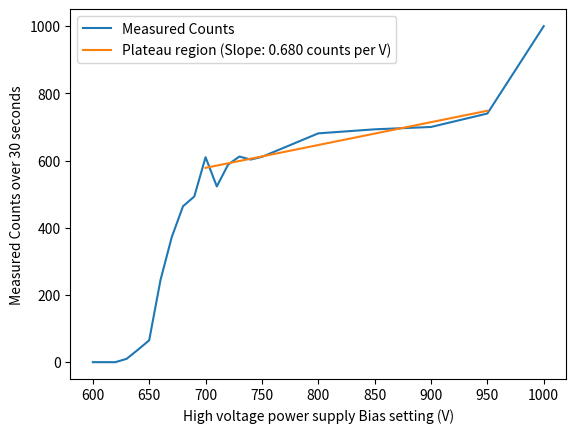

Generate this figure with matplotlib:
import matplotlib.pyplot as plt
import numpy as np
import scipy.stats as stat


# Experiment 1
biases = [
600, 
610,
620,
630,
640,
650,
660,
670,
680,
690,
700,
710,
720,
730,
740,
750,
800,
850,
900,
950,
1000
]

counts = [
00 , 
00 , 
00 , 
10 ,
37 ,
65 ,
244, 
372,
464,
493,
610,
523,
588,
612,
603,
611,
681,
693,
700,
740,
1000
]

plat_idx = [10, -2]
plat_v = biases[10:-1]
plat_c = counts[10:-1]

reg = stat.linregress(plat_v, plat_c)
m = reg.slope
b = reg.intercept

plat_creg = np.array(plat_v)*m + b

slope = (counts[plat_idx[-1]]-counts[-plat_idx[0]]) / (biases[plat_idx[-1]] - biases[plat_idx[0]])


plt.xlabel("High voltage power supply Bias setting (V)")
plt.ylabel("Measured Counts over 30 seconds")
plt.plot(biases, counts, label="Measured Counts")
# plt.plot([biases[i] for i in plat_idx], [counts[i] for i in plat_idx], label=f"Plateau Region (Slope: {slope} Counts/Volt)")
plt.plot(plat_v, plat_creg, label=f"Plateau region (Slope: {m:.3f} counts per V)")

plt.legend()
plt.show()


#### Experiment 3
trials = [i for i in range(1, 34)]
counts = [
260, 
305,
298,
297,
295,
304,
261,
305,
293,
264,
302,
286,
249,
304,
244,
232,
260,
256,
246,
241,
245,
243,
231,
224,
231,
214,
192,
201,
201,
208,
176,
164,
178,
]

times = [90*i + 60 for i in range(0, 33)] #Approximate time elapsed in seconds

counts = np.array(counts)
times = np.array(times) / 60 #Convert to minutes

res = stat.linregress(times, np.log(counts))
print(f"Linear regression: {res}")

m = res.slope
b = res.intercept
fit_counts = np.exp(times*m + b)

hl = -np.log(2) / m
print(f"Half life: {hl} minutes")

# plt.plot(times, counts, label="Measured counts of irradiated indium")
# plt.plot(times, fit_counts, label="Exponential fit")
# bot, top = plt.ylim()
# plt.ylim(0, top)

# plt.xlabel("Time elapsed (m)")
# plt.ylabel("Counts detected in 60-second interval")

# plt.legend()
# plt.show()

